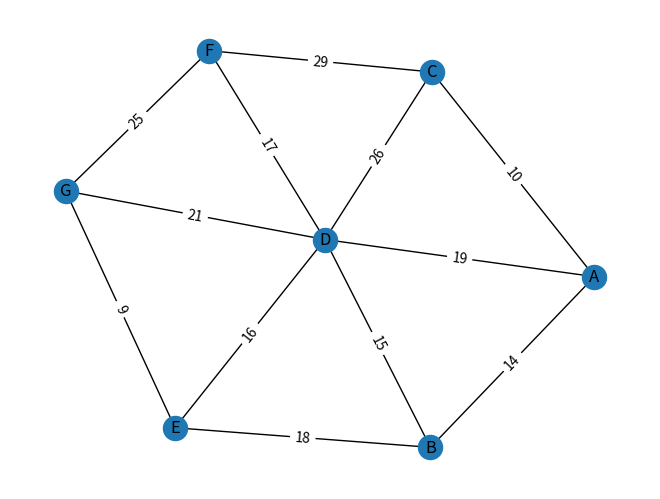

Write Python code to recreate this figure.
# -*- coding: utf-8 -*-
"""Coding_Question_Extension.ipynb

Automatically generated by Colaboratory.

Original file is located at
    https://colab.research.google.com/drive/1LWQJll2BXVPz4m6kGKdUJrCH26g239hx

# **Recommendations on Extending the Function**


The following could be done in extending the function:

1. **Optimize Path Calculation**: We can implement a method to find the shortest path between given points using suitable algorithms like Prim's. This will allow for flexibility in defining paths and ensure the most cost-effective route is chosen at any given time.


2. **Error Handling**:  Errors could be handled in the funtion by identifying potential issues like invalid inputs or unreachable nodes. This will make the code more robust and prevent unexpected behavior.

3. **Visualization**: Just like I did in the code below, we can visualize the network and the selected path. Visualization can help us in understanding the network structure and the chosen path, making it easier to debug and analyze the algorithm.
"""

import networkx as nx
import matplotlib.pyplot as plt

def minimum_saving(input_network: str) -> int:
    # Parse the input network to create a matrix representing connection costs
    network = []
    for row in input_network.strip().split('\n'):
        # Replace empty strings and '-' with None to represent missing connections
        row_values = [int(cost) if cost and cost != '-' else None for cost in row.split(',')]
        network.append(row_values)

    # Visualize the network
    G = nx.Graph()
    labels = {}
    for i in range(len(network)):
        for j in range(len(network[i])):
            if network[i][j] is not None:
                G.add_edge(chr(ord('A')+i), chr(ord('A')+j), weight=network[i][j])
                labels[(chr(ord('A')+i), chr(ord('A')+j))] = network[i][j]

    pos = nx.spring_layout(G)
    nx.draw(G, pos, with_labels=True)
    nx.draw_networkx_edge_labels(G, pos, edge_labels=labels)
    plt.show()

    # Connect points in the specified order: E -> B -> D -> G -> F -> C -> D -> A
    order = ['E', 'B', 'D', 'G', 'F', 'C', 'D', 'A']
    simplified_network_cost = 0
    prev_point = order[0]
    for next_point in order[1:]:
        cost = network[ord(prev_point) - ord('A')][ord(next_point) - ord('A')]
        if cost is not None:
            simplified_network_cost += cost
        prev_point = next_point

    # Calculate the total cost of the original network
    total_original_cost = sum(network[i][j] for i in range(len(network)) for j in range(i + 1, len(network[i])) if network[i][j] is not None)

    # Calculate maximum saving
    min_saving = total_original_cost - simplified_network_cost

    return min_saving

# Input network with costs
input_network = '''
-,14,10,19,-,-,-,
14,-,-,15,18,-,-
10,-,-,26,-,29,-,
19,15,26,-,16,17,21,
-,18,-,16,-,-,9,
-,-,29,17,-,-,25,
-,-,-,21,9,25,-,
'''

# Calculate miniimum saving
min_saving = minimum_saving(input_network)
print("Minimum saving:", min_saving)

"""In conclusion:
This means that only 66 cost value(minimum saving) was saved from the original network compared to the maximum saving of 138.
"""
